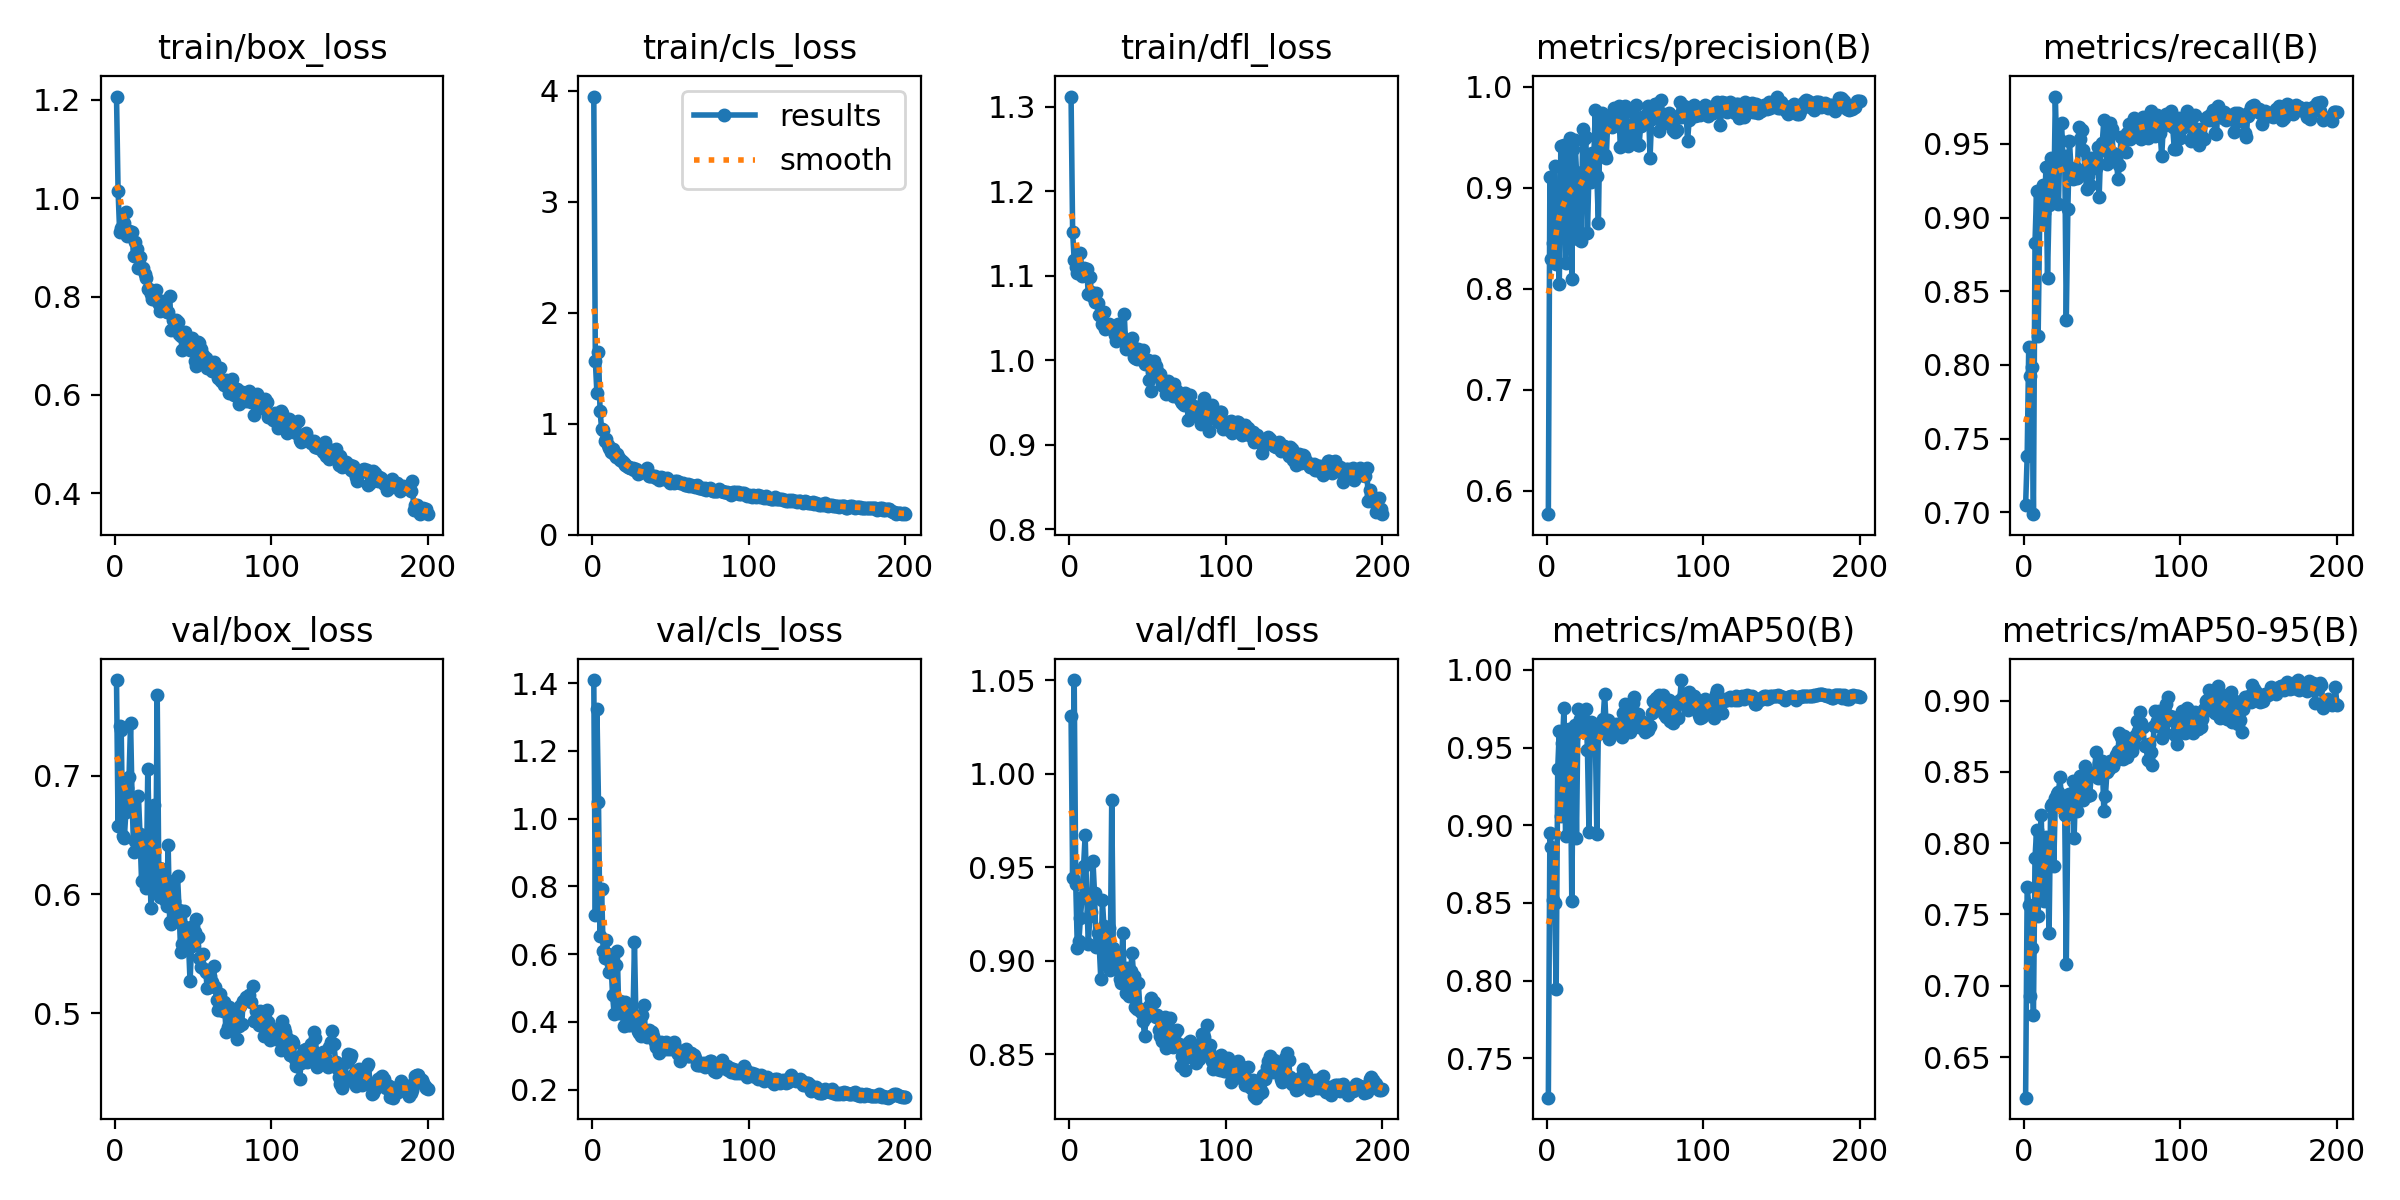

The data file committed next to this chart (first rows):
epoch, train/box_loss, train/cls_loss, train/dfl_loss, metrics/precision(B), metrics/recall(B), metrics/mAP50(B), metrics/mAP50-95(B), val/box_loss, val/cls_loss, val/dfl_loss, lr/pg0, lr/pg1, lr/pg2
1, 1.207, 3.947, 1.312, 0.577, 0.7048, 0.7247, 0.6215, 0.7804, 1.409, 1.031, 0.0721, 0.0031, 0.0031
2, 1.015, 1.565, 1.152, 0.9107, 0.738, 0.8949, 0.7691, 0.6577, 0.7143, 0.944, 0.0433, 0.0063, 0.0063
3, 0.9317, 1.276, 1.118, 0.8299, 0.8125, 0.886, 0.757, 0.7415, 1.324, 1.05, 0.0145, 0.009498, 0.009498
4, 0.94, 1.651, 1.111, 0.8456, 0.7922, 0.8516, 0.6927, 0.7383, 1.049, 0.9409, 0.009994, 0.009994, 0.009994
5, 0.945, 1.117, 1.103, 0.9218, 0.7986, 0.8501, 0.7265, 0.6492, 0.6535, 0.907, 0.00999, 0.00999, 0.00999
6, 0.9496, 0.9556, 1.11, 0.8246, 0.6987, 0.7944, 0.6797, 0.6477, 0.7928, 0.9104, 0.009985, 0.009985, 0.009985
7, 0.9728, 0.9437, 1.127, 0.8956, 0.8829, 0.9364, 0.7895, 0.6696, 0.6096, 0.9231, 0.009978, 0.009978, 0.009978
8, 0.9233, 0.8464, 1.1, 0.8043, 0.9179, 0.9608, 0.8091, 0.6896, 0.5882, 0.934, 0.00997, 0.00997, 0.00997
9, 0.9334, 0.8626, 1.109, 0.9415, 0.8193, 0.906, 0.7488, 0.699, 0.6415, 0.9508, 0.009961, 0.009961, 0.009961
10, 0.9299, 0.806, 1.101, 0.8565, 0.8979, 0.9528, 0.7953, 0.7443, 0.6002, 0.9671, 0.009951, 0.009951, 0.009951
11, 0.9317, 0.7788, 1.108, 0.9425, 0.9003, 0.9754, 0.8198, 0.6768, 0.5465, 0.9357, 0.009939, 0.009939, 0.009939
12, 0.882, 0.7432, 1.078, 0.8256, 0.9221, 0.893, 0.7628, 0.6357, 0.5711, 0.9089, 0.009926, 0.009926, 0.009926
13, 0.911, 0.7704, 1.099, 0.8878, 0.9028, 0.9081, 0.7594, 0.6452, 0.4803, 0.9238, 0.009912, 0.009912, 0.009912
14, 0.8975, 0.7275, 1.081, 0.9104, 0.9341, 0.962, 0.8043, 0.6467, 0.4234, 0.9262, 0.009897, 0.009897, 0.009897
15, 0.8588, 0.7009, 1.075, 0.9492, 0.8591, 0.9488, 0.7836, 0.6832, 0.5667, 0.9534, 0.009881, 0.009881, 0.009881
16, 0.8806, 0.728, 1.068, 0.8099, 0.9083, 0.8513, 0.7372, 0.6512, 0.6096, 0.936, 0.009863, 0.009863, 0.009863
17, 0.8558, 0.6936, 1.079, 0.9386, 0.9401, 0.956, 0.826, 0.6117, 0.4248, 0.9074, 0.009845, 0.009845, 0.009845
18, 0.8589, 0.6704, 1.067, 0.9475, 0.9331, 0.9647, 0.8274, 0.6467, 0.4611, 0.9149, 0.009825, 0.009825, 0.009825
19, 0.8452, 0.6657, 1.053, 0.916, 0.9103, 0.8919, 0.784, 0.6115, 0.4514, 0.9081, 0.009803, 0.009803, 0.009803
20, 0.837, 0.649, 1.056, 0.8495, 0.9821, 0.975, 0.8314, 0.6052, 0.3867, 0.8904, 0.009781, 0.009781, 0.009781
21, 0.8154, 0.6309, 1.042, 0.884, 0.9394, 0.9686, 0.8346, 0.7054, 0.4597, 0.9325, 0.009758, 0.009758, 0.009758
22, 0.8146, 0.619, 1.058, 0.8471, 0.909, 0.9607, 0.8358, 0.6457, 0.4401, 0.9188, 0.009733, 0.009733, 0.009733
23, 0.8052, 0.6142, 1.037, 0.958, 0.9528, 0.969, 0.8462, 0.5885, 0.3919, 0.8982, 0.009707, 0.009707, 0.009707
24, 0.7951, 0.6056, 1.042, 0.9487, 0.9638, 0.9676, 0.8288, 0.6353, 0.3912, 0.9031, 0.00968, 0.00968, 0.00968
25, 0.811, 0.5998, 1.043, 0.9502, 0.9368, 0.9749, 0.8328, 0.6751, 0.4369, 0.9175, 0.009652, 0.009652, 0.009652
26, 0.8134, 0.6065, 1.041, 0.8549, 0.9417, 0.9483, 0.8201, 0.6049, 0.4003, 0.8949, 0.009623, 0.009623, 0.009623
27, 0.7907, 0.5809, 1.037, 0.9173, 0.8304, 0.8955, 0.7152, 0.7682, 0.6347, 0.9861, 0.009593, 0.009593, 0.009593
28, 0.784, 0.5929, 1.037, 0.9059, 0.9055, 0.9667, 0.8207, 0.6222, 0.3929, 0.9067, 0.009561, 0.009561, 0.009561
29, 0.7712, 0.5517, 1.03, 0.934, 0.9521, 0.966, 0.8344, 0.5977, 0.3736, 0.9018, 0.009529, 0.009529, 0.009529
30, 0.7915, 0.579, 1.023, 0.926, 0.9337, 0.9555, 0.8267, 0.6212, 0.3675, 0.9026, 0.009495, 0.009495, 0.009495
31, 0.7859, 0.5634, 1.043, 0.977, 0.9262, 0.9607, 0.8438, 0.6092, 0.3595, 0.8951, 0.009461, 0.009461, 0.009461
32, 0.7778, 0.5659, 1.029, 0.9117, 0.9295, 0.8945, 0.8036, 0.5953, 0.4205, 0.8902, 0.009425, 0.009425, 0.009425
33, 0.769, 0.5757, 1.03, 0.8649, 0.9336, 0.9639, 0.8421, 0.5901, 0.4501, 0.8879, 0.009388, 0.009388, 0.009388
34, 0.7684, 0.5727, 1.025, 0.9698, 0.927, 0.9592, 0.8228, 0.6417, 0.3679, 0.9149, 0.00935, 0.00935, 0.00935
35, 0.8006, 0.6029, 1.055, 0.9745, 0.9617, 0.9656, 0.8345, 0.5766, 0.3548, 0.8915, 0.009311, 0.009311, 0.009311
36, 0.7323, 0.5287, 1.013, 0.9637, 0.9535, 0.9683, 0.8473, 0.5752, 0.377, 0.8829, 0.009271, 0.009271, 0.009271
37, 0.7531, 0.5327, 1.014, 0.9323, 0.9591, 0.9844, 0.8409, 0.6116, 0.3685, 0.8961, 0.009229, 0.009229, 0.009229
38, 0.7506, 0.5321, 1.017, 0.9291, 0.9457, 0.9632, 0.8303, 0.5943, 0.371, 0.8813, 0.009187, 0.009187, 0.009187
39, 0.7521, 0.5322, 1.02, 0.9672, 0.9325, 0.968, 0.8539, 0.5793, 0.3594, 0.8943, 0.009144, 0.009144, 0.009144
40, 0.749, 0.5335, 1.026, 0.9692, 0.9192, 0.9556, 0.8331, 0.6155, 0.342, 0.904, 0.0091, 0.0091, 0.0091
41, 0.7241, 0.5137, 1.003, 0.9646, 0.9285, 0.9609, 0.8466, 0.5872, 0.3268, 0.8917, 0.009055, 0.009055, 0.009055
42, 0.7196, 0.5153, 1.003, 0.9596, 0.9224, 0.9591, 0.834, 0.5516, 0.3278, 0.8752, 0.009008, 0.009008, 0.009008
43, 0.6917, 0.4914, 1.002, 0.9786, 0.9402, 0.9631, 0.8494, 0.5585, 0.3074, 0.8743, 0.008961, 0.008961, 0.008961
44, 0.7242, 0.5218, 1.013, 0.9627, 0.939, 0.9652, 0.8478, 0.5865, 0.3408, 0.8882, 0.008913, 0.008913, 0.008913
45, 0.7288, 0.5131, 1.009, 0.9714, 0.9354, 0.9626, 0.8487, 0.5728, 0.3361, 0.8745, 0.008864, 0.008864, 0.008864
46, 0.7128, 0.5046, 1.002, 0.9807, 0.9336, 0.9651, 0.8639, 0.5684, 0.3208, 0.8726, 0.008814, 0.008814, 0.008814
47, 0.7043, 0.5066, 1.012, 0.9407, 0.9481, 0.9585, 0.8459, 0.5594, 0.3407, 0.8676, 0.008763, 0.008763, 0.008763
48, 0.6918, 0.5131, 0.995, 0.9595, 0.9142, 0.9567, 0.8565, 0.527, 0.3207, 0.86, 0.008711, 0.008711, 0.008711
49, 0.7149, 0.4847, 0.9998, 0.9719, 0.9462, 0.9721, 0.858, 0.5566, 0.3296, 0.8699, 0.008658, 0.008658, 0.008658
50, 0.7092, 0.4659, 1, 0.9812, 0.9508, 0.9782, 0.858, 0.5731, 0.3201, 0.8723, 0.008605, 0.008605, 0.008605
51, 0.6685, 0.4803, 0.9771, 0.948, 0.9661, 0.9708, 0.8226, 0.5683, 0.3333, 0.8759, 0.00855, 0.00855, 0.00855
52, 0.6593, 0.4702, 0.9639, 0.9409, 0.9488, 0.9659, 0.8329, 0.5796, 0.3405, 0.8801, 0.008495, 0.008495, 0.008495
53, 0.7087, 0.4842, 0.9855, 0.9622, 0.9365, 0.9604, 0.8502, 0.5646, 0.3255, 0.8784, 0.008438, 0.008438, 0.008438
54, 0.706, 0.483, 0.9996, 0.9536, 0.9565, 0.9675, 0.8524, 0.5468, 0.3114, 0.8782, 0.008381, 0.008381, 0.008381
55, 0.6944, 0.4759, 0.9928, 0.9792, 0.9643, 0.9787, 0.8579, 0.5392, 0.304, 0.8698, 0.008323, 0.008323, 0.008323
56, 0.6814, 0.471, 0.9873, 0.9595, 0.96, 0.9825, 0.8538, 0.5496, 0.2858, 0.8709, 0.008265, 0.008265, 0.008265
57, 0.6725, 0.4673, 0.9815, 0.9818, 0.9438, 0.966, 0.8544, 0.5373, 0.2959, 0.8631, 0.008205, 0.008205, 0.008205
58, 0.6754, 0.4649, 0.9834, 0.9428, 0.9382, 0.9717, 0.8575, 0.5351, 0.3116, 0.8597, 0.008145, 0.008145, 0.008145
59, 0.655, 0.4502, 0.9724, 0.9426, 0.9397, 0.9631, 0.8617, 0.5209, 0.3098, 0.8573, 0.008084, 0.008084, 0.008084
60, 0.6576, 0.4487, 0.9697, 0.961, 0.9264, 0.9671, 0.8645, 0.5218, 0.3196, 0.8596, 0.008022, 0.008022, 0.008022
... 140 more rows
